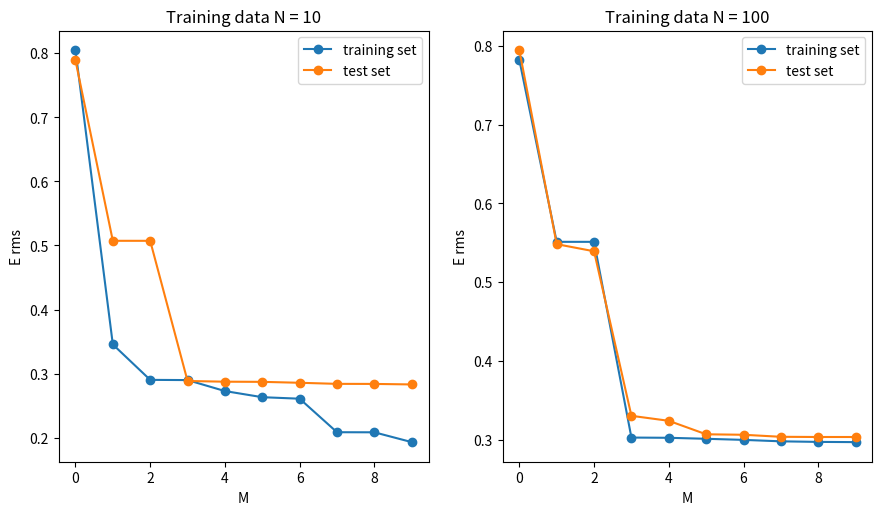

Recreate this plot in Python.
# [redacted]
# [redacted]
# Assignment: 2

import numpy as np
import matplotlib.pyplot as plt


class train_test_data():
    def __init__(self, N):
        self.N = N
        self.X_ = np.random.uniform(0, 1, self.N)
        self.y_ = np.sin(2*3.1415*self.X_) + \
            np.random.normal(0, 0.3, self.N)

    def calculate_Erms(self):
        design_matrices = []
        design_matrix = np.ones(self.N).reshape(self.N, 1)
        design_matrices.append(design_matrix)
        for i in range(1, 10):
            basis = np.array([])
            for j in self.X_:
                basis = np.append(basis, j ** i)
            design_matrix = np.append(
                design_matrix, basis.reshape(self.N, 1), axis=1)
            design_matrices.append(design_matrix)

        weights = []
        for matrix in design_matrices:
            weight = np.dot(np.dot(np.linalg.inv(
                np.dot(np.transpose(matrix), matrix)), np.transpose(matrix)), self.y_)  # no more @ (:
            weights.append(weight)
        Erms = []
        for index in range(10):
            first_term = np.dot(np.dot(np.transpose(weights[index]), np.transpose(
                design_matrices[index])), np.dot(design_matrices[index], weights[index]))
            second_term = 2 * \
                (np.dot(np.transpose(self.y_), np.dot(
                    design_matrices[index], weights[index])))
            third_term = np.dot(np.transpose(self.y_), self.y_)
            cost_function = first_term - second_term + third_term
            rms = np.sqrt(cost_function/self.N)
            Erms.append(rms)
        return Erms


# for N = 10 for training data
# np.random.seed(101)
train_N_10 = train_test_data(10)
train_err_10 = train_N_10.calculate_Erms()

test_N_100 = train_test_data(100)
test_err_100 = test_N_100.calculate_Erms()

# for N = 100 for training data

train_N_100 = train_test_data(100)
train_err_100 = train_N_100.calculate_Erms()

test_NN_100 = train_test_data(100)
test_Nerr_100 = test_NN_100.calculate_Erms()

m = range(0, 10)

# plotting for training N = 10
plt.figure(figsize=(10.5, 5.6))
plt.subplot(1, 2, 1)
plt.plot(m, train_err_10, marker='o', label='training set')
plt.plot(m, test_err_100, marker='o', label='test set')
plt.xlabel('M')
plt.ylabel('E rms')
plt.title('Training data N = 10')
plt.legend()

# plotting for training N = 100
plt.subplot(1, 2, 2)
plt.plot(m, train_err_100, marker='o', label='training set')
plt.plot(m, test_Nerr_100, marker='o', label='test set')
plt.xlabel('M')
plt.ylabel('E rms')
plt.title('Training data N = 100')
plt.legend()

plt.show()
